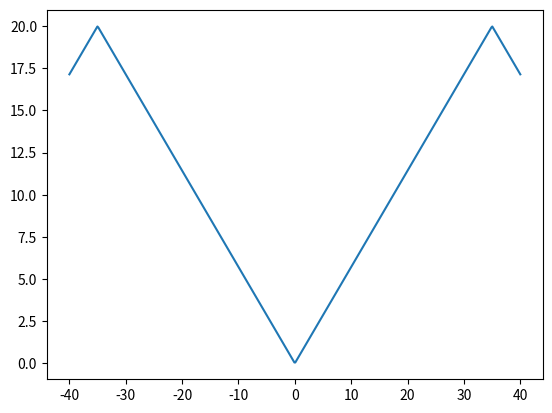

Recreate this plot in Python.
from scipy import signal
import numpy as np
import matplotlib.pyplot as plt

x = np.linspace(-40, 40, 500)
triangle = 10 * signal.sawtooth(2 * np.pi * 20/1400 * x, 0.5) + 10
plt.plot(x, triangle)
plt.show()



"""
def triangle2(length, amplitude):
    section = length // 4
    x = np.linspace(0, amplitude, section+1)
    mx = -x
    return np.r_[x, x[-2::-1], mx[1:], mx[-2:0:-1]]

plt.plot(triangle2(2,3))
plt.show()
"""

#plt.plot(x, triangle2(3, 3))

